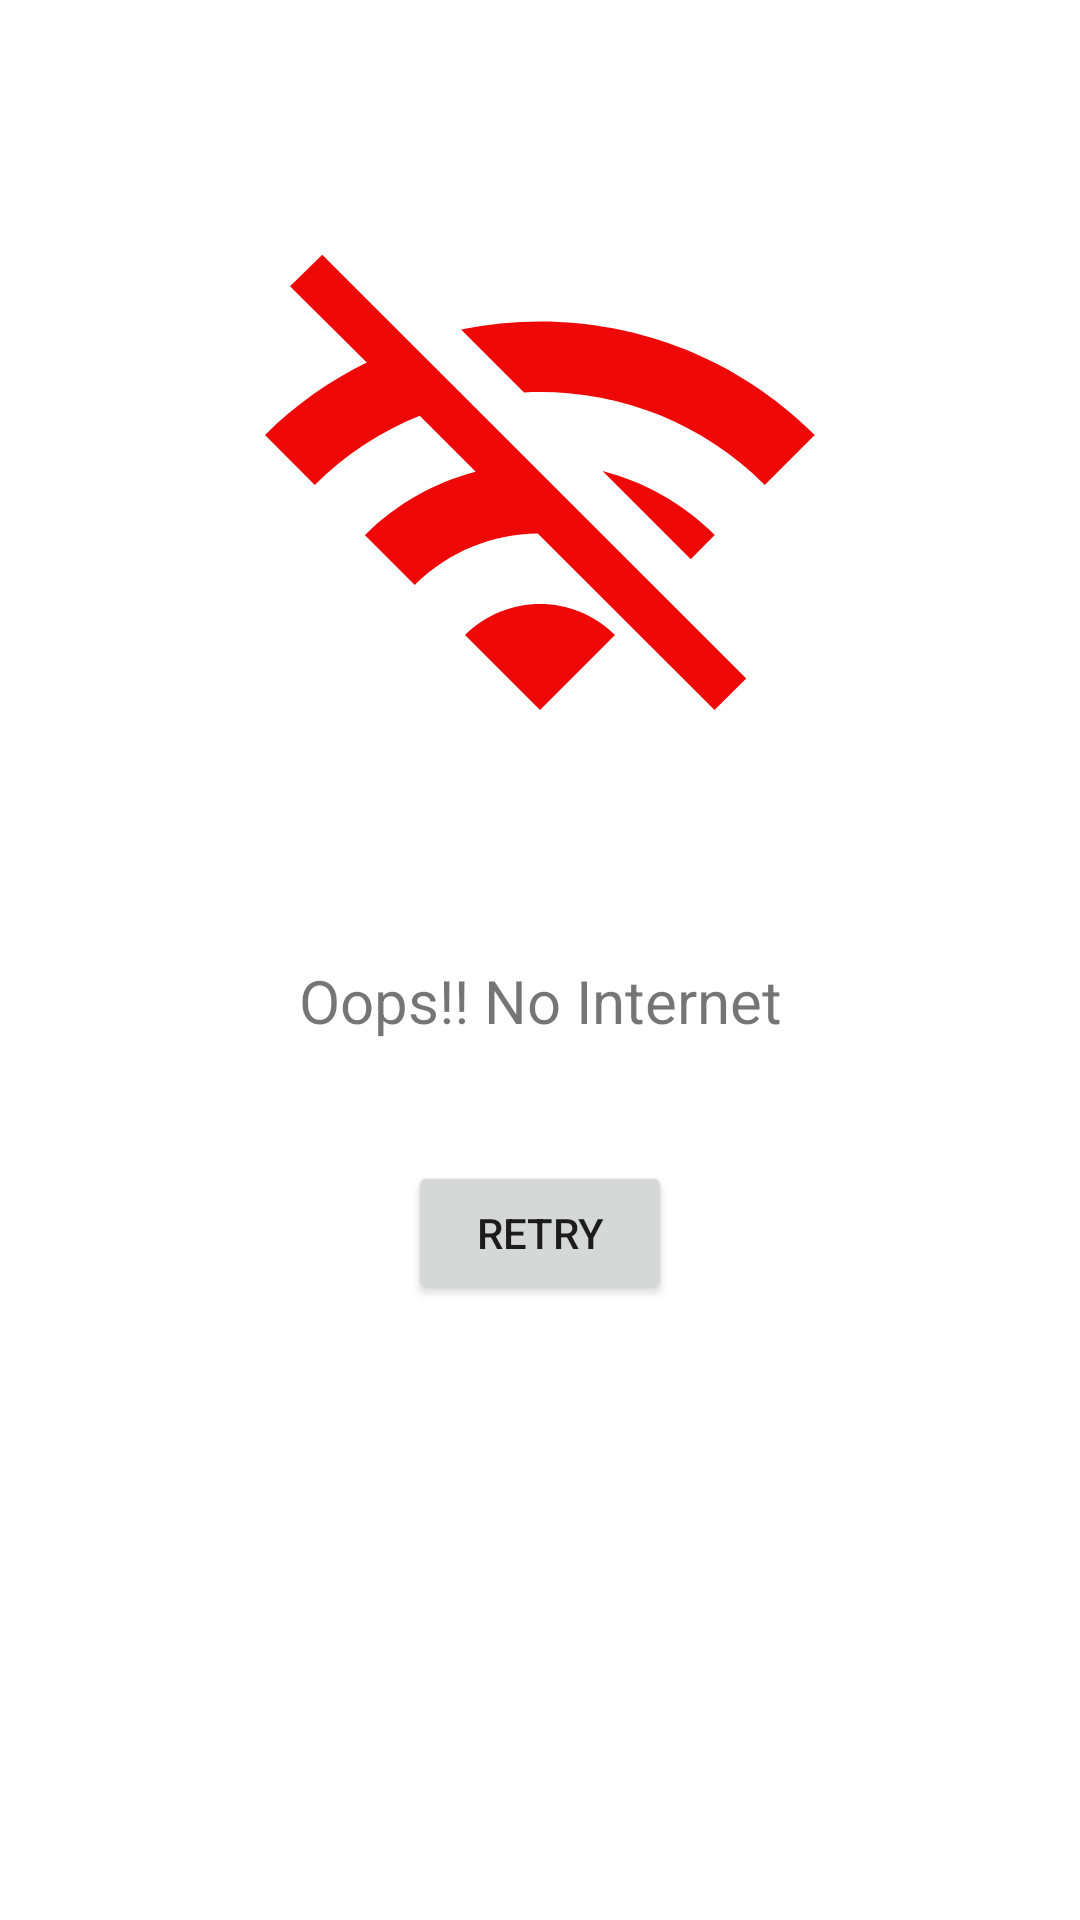

Layout XML and referenced resources for this Android screen:
<!-- AndroidManifest.xml: application theme AppTheme -->
<!-- res/layout/network_change_dialog.xml -->
<?xml version="1.0" encoding="utf-8"?>
<androidx.constraintlayout.widget.ConstraintLayout xmlns:android="http://schemas.android.com/apk/res/android"
    xmlns:app="http://schemas.android.com/apk/res-auto"
    xmlns:tools="http://schemas.android.com/tools"
    android:layout_width="match_parent"
    android:layout_height="match_parent">

    <Button
        android:id="@+id/retry"
        android:layout_width="wrap_content"
        android:layout_height="wrap_content"
        android:layout_marginTop="40dp"
        android:text="Retry"
        app:layout_constraintEnd_toEndOf="parent"
        app:layout_constraintStart_toStartOf="parent"
        app:layout_constraintTop_toBottomOf="@+id/textView8" />

    <ImageView
        android:id="@+id/imageView3"
        android:layout_width="200dp"
        android:layout_height="200dp"
        android:layout_marginTop="70dp"
        app:layout_constraintEnd_toEndOf="parent"
        app:layout_constraintStart_toStartOf="parent"
        app:layout_constraintTop_toTopOf="parent"
        app:srcCompat="@drawable/no_internet" />

    <TextView
        android:id="@+id/textView8"
        android:layout_width="wrap_content"
        android:layout_height="wrap_content"
        android:layout_marginTop="50dp"
        android:text="Oops!! No Internet"
        android:textSize="20sp"
        app:layout_constraintEnd_toEndOf="parent"
        app:layout_constraintStart_toStartOf="parent"
        app:layout_constraintTop_toBottomOf="@+id/imageView3" />

</androidx.constraintlayout.widget.ConstraintLayout>
<!-- resources referenced by this layout -->
<resources>
  <!-- drawable no_internet (drawable) -->
  <vector android:height="24dp" android:tint="#EF0808"
      android:viewportHeight="24" android:viewportWidth="24"
      android:width="24dp" xmlns:android="http://schemas.android.com/apk/res/android">
      <path android:fillColor="@android:color/holo_red_dark" android:pathData="M22.99,9C19.15,5.16 13.8,3.76 8.84,4.78l2.52,2.52c3.47,-0.17 6.99,1.05 9.63,3.7l2,-2zM18.99,13c-1.29,-1.29 -2.84,-2.13 -4.49,-2.56l3.53,3.53 0.96,-0.97zM2,3.05L5.07,6.1C3.6,6.82 2.22,7.78 1,9l1.99,2c1.24,-1.24 2.67,-2.16 4.2,-2.77l2.24,2.24C7.81,10.89 6.27,11.73 5,13v0.01L6.99,15c1.36,-1.36 3.14,-2.04 4.92,-2.06L18.98,20l1.27,-1.26L3.29,1.79 2,3.05zM9,17l3,3 3,-3c-1.65,-1.66 -4.34,-1.66 -6,0z"/>
  </vector>
  <style name="AppTheme" parent="Theme.MaterialComponents.Light.NoActionBar">
          
          <item name="colorPrimary">@color/colorPrimary</item>
          <item name="colorPrimaryDark">@color/colorPrimaryDark</item>
          <item name="colorAccent">@color/colorAccent</item>
          <item name="drawerArrowStyle">@style/DrawerIcon</item>
      </style>
  <color name="colorPrimary">#F44336</color>
  <color name="colorPrimaryDark">#D32F2F</color>
  <color name="colorAccent">#03DAC5</color>
  <style name="DrawerIcon" parent="Widget.AppCompat.DrawerArrowToggle">
          <item name="color">@color/cardview_light_background</item>
      </style>
</resources>
